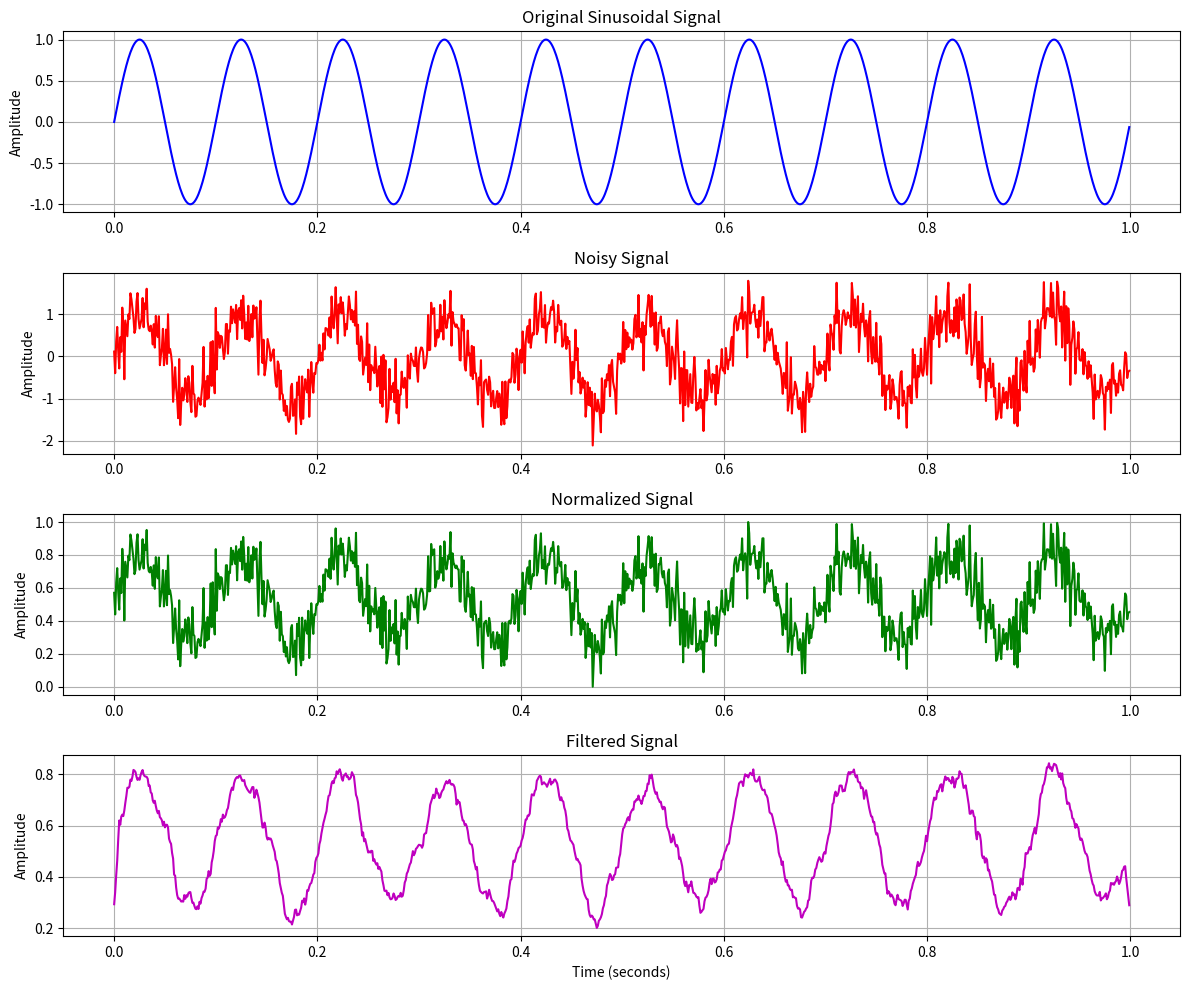

The matplotlib source for this figure:
import numpy as np
import matplotlib.pyplot as plt

Fs = 1000          # Sampling Frequency (Hz)
Fc = 10            # Signal Frequency (Hz)
T = 1              # Duration (seconds)

t = np.arange(0, T, 1/Fs)

signal = np.sin(2 * np.pi * Fc * t)

noise = 0.4 * np.random.randn(len(signal))

noisy_signal = signal + noise

normalized_signal = (noisy_signal - np.min(noisy_signal)) / \
                    (np.max(noisy_signal) - np.min(noisy_signal))

window_size = 10

filtered_signal = np.convolve(
    normalized_signal,
    np.ones(window_size) / window_size,
    mode='same'
)

plt.figure(figsize=(12, 10))

# Original Signal
plt.subplot(4, 1, 1)
plt.plot(t, signal, 'b')
plt.title("Original Sinusoidal Signal")
plt.ylabel("Amplitude")
plt.grid(True)

# Noisy Signal
plt.subplot(4, 1, 2)
plt.plot(t, noisy_signal, 'r')
plt.title("Noisy Signal")
plt.ylabel("Amplitude")
plt.grid(True)

# Normalized Signal
plt.subplot(4, 1, 3)
plt.plot(t, normalized_signal, 'g')
plt.title("Normalized Signal")
plt.ylabel("Amplitude")
plt.grid(True)

# Filtered Signal
plt.subplot(4, 1, 4)
plt.plot(t, filtered_signal, 'm')
plt.title("Filtered Signal")
plt.xlabel("Time (seconds)")
plt.ylabel("Amplitude")
plt.grid(True)

plt.tight_layout()
plt.show()
